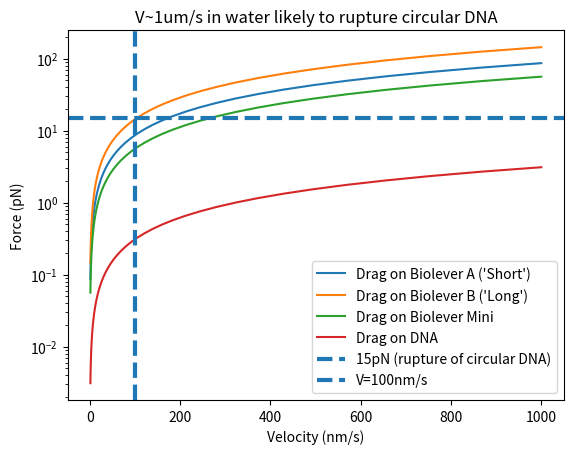

Python code for this plot:
# force floating point division. Can still use integer with //
from __future__ import division
# This file is used for importing the common utilities classes.
import numpy as np
import matplotlib.pyplot as plt
import sys

class Cantilever:
    def __init__(self,Name,Length,Radius,Height):
        """
        Drag from 
        Mechanics of motor proteins and the cytoskeleton

        Args:
            Name,Length,Thickness,Height: of the cantilever (height relative
            to the surface
        """
        self.Name = Name
        self.L0 = Length
        self.h = Height
        self.r = Radius
    @property
    def FrictionPerEta(self):
        """
        Drag coefficient, per eta, from 
        Mechanics of motor proteins and the cytoskeleton
        """
        return 2*np.pi*self.L0/(np.arccosh(self.h/self.r))


def run():
    """
    Biolever long from http://probe.olympus-global.com/en/product/bl_rc150vb_hw/
    """
    Levers = [
        Cantilever(Name="Biolever A ('Short')",
                   Length=60e-6,
                   # radius as the thickness
                   Radius=0.18e-6,
                   # height from tip height
                   Height=7e-6),
        Cantilever(Name="Biolever B ('Long')",
                   Length=100e-6,
                   # radius as the thickness
                   Radius=0.18e-6,
                   # height from tip height
                   Height=7e-6),
        Cantilever(Name="Biolever Mini",
                   Length=38e-6,
                   # radius as half the width
                   Radius=0.2e-6,
                   # height from tip height
                   Height=7e-6),
        # See:
        # omega.albany.edu:8008/calc3/vector-functions-dir/dna-solution-m2h.html
        Cantilever(Name="DNA",
                   Length=650e-9,
                   Radius=1e-9,
                   Height=2e-9)
        ]
    # get the force in SI units
    Velocities = np.logspace(-9,-6)
    Forces = []
    for o in Levers:
        Forces.append(o.FrictionPerEta * Velocities)
    # Plot everything in pN and nm/s
    VelNmPerSec = Velocities * 1e9
    fig = plt.figure()
    ax = plt.subplot(1,1,1)
    for i,f in enumerate(Forces):
        ForcePn = f *1e12
        plt.plot(VelNmPerSec,ForcePn,label="Drag on " + Levers[i].Name)
    # write down the rupture force in pN based on XXX
    RuptureForce = 15
    plt.axhline(RuptureForce,linewidth=3.0,linestyle="--",
                label="{:d}pN (rupture of circular DNA)".format(RuptureForce))
    TargetVel = 100
    plt.axvline(TargetVel,linewidth=3.0,linestyle="--",
                label="V={:d}nm/s".format(TargetVel))
    plt.xlabel("Velocity (nm/s)")
    plt.ylabel("Force (pN)")
    ax.set_yscale("log")
    plt.legend(loc='lower right')
    plt.title("V~1um/s in water likely to " +
              "rupture circular DNA")
    fig.savefig("DragForceAtVelocities.png")
    

if __name__ == "__main__":
    run()
